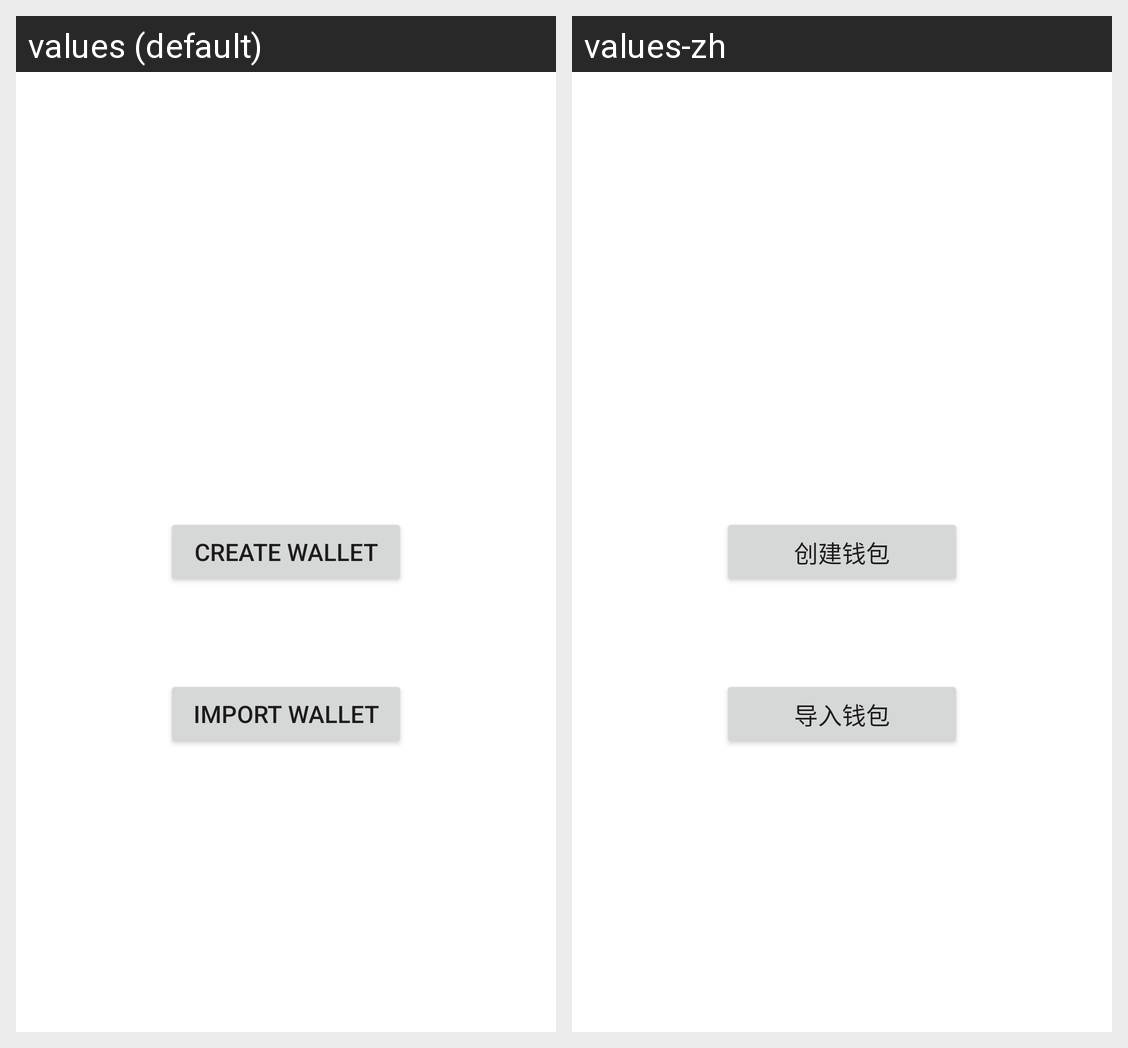

Translations of the strings shown on this Android screen, per locale in the grid:
Android screen res/layout/activity_no_wallet_keystore.xml rendered under 2 locales, left to right: values (default), values-zh. Device: Nexus 5 (rendered at 1080×1920; each locale shown at half size, 540×960, under a caption strip naming it); theme AppTheme.
Strings drawn on this screen, with the default value and each locale's value (text and hints the layout hard-codes, and strings that could not be matched under every locale, appear in the picture but are not listed):

no_wallet_create
  values: Create Wallet
  values-zh: 创建钱包

no_wallet_import
  values: Import Wallet
  values-zh: 导入钱包
